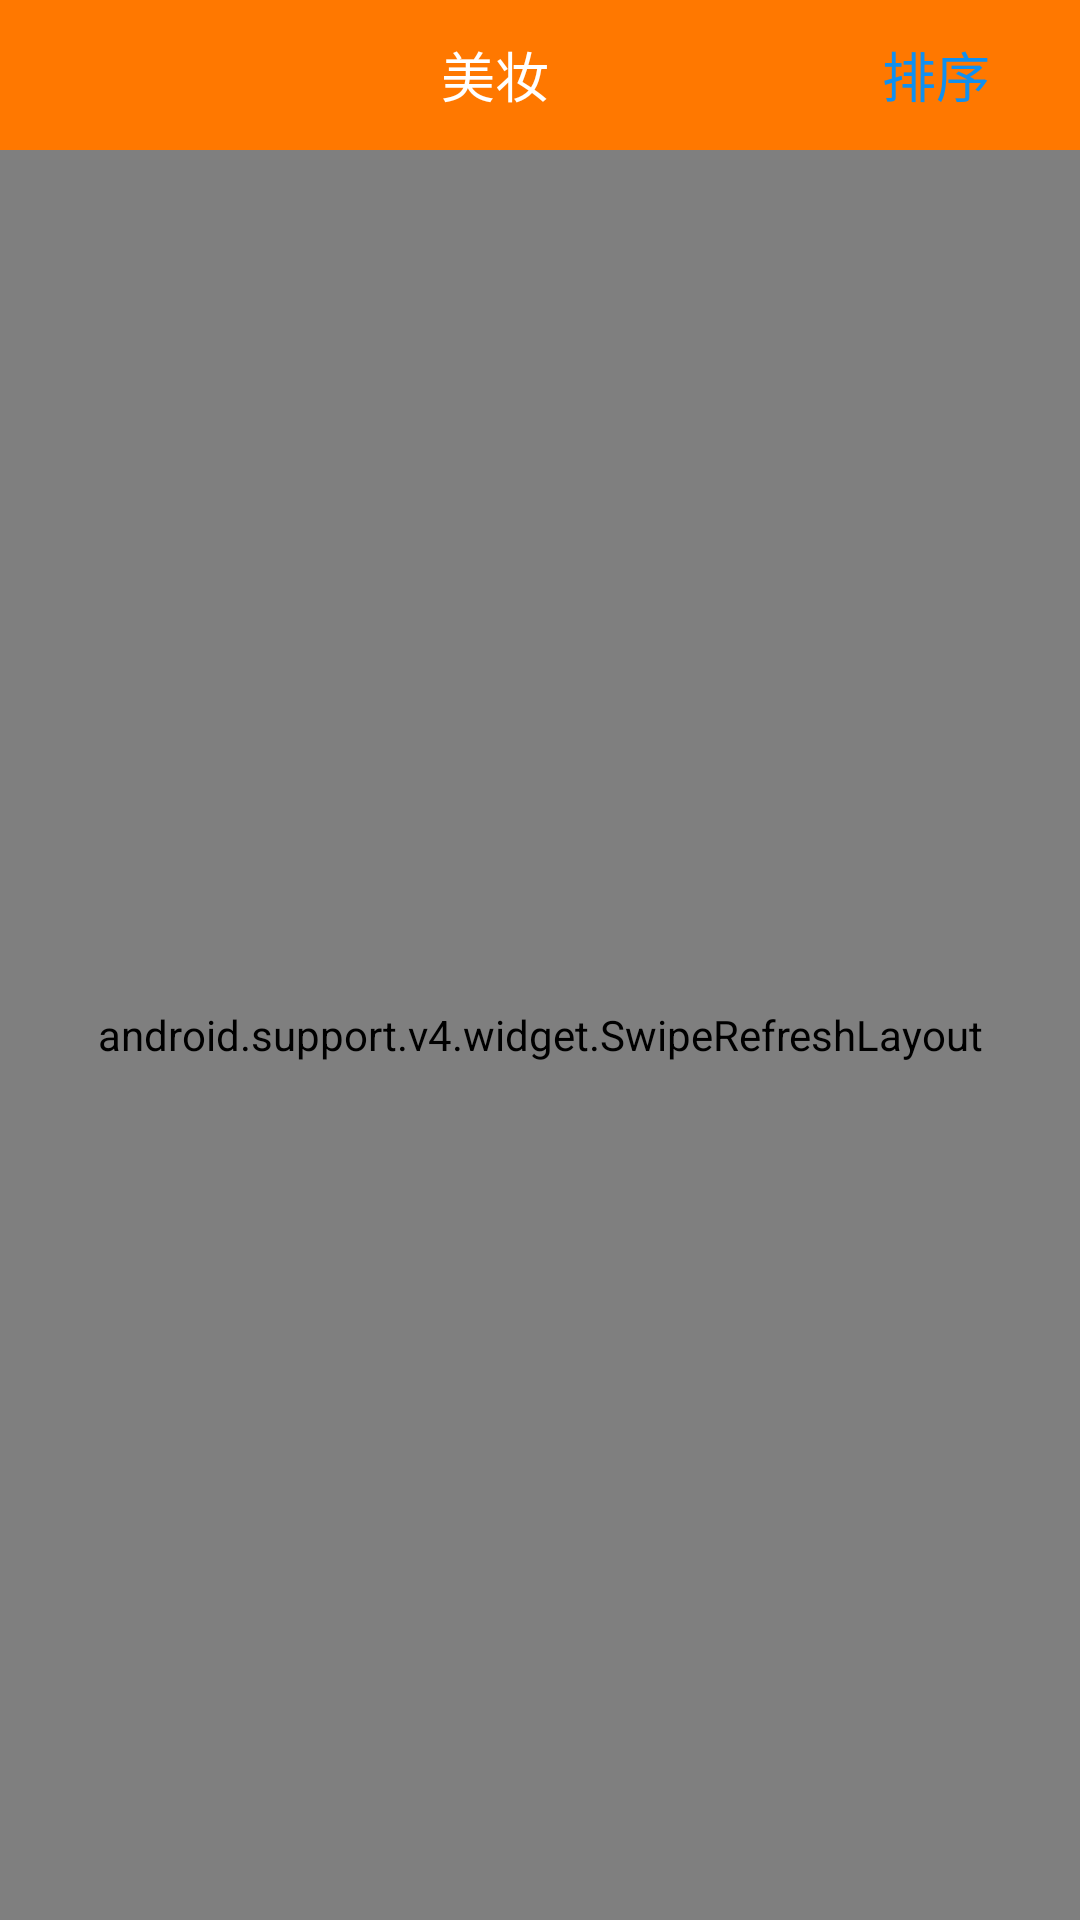

The Android layout XML behind this screen, and the referenced resources:
<!-- AndroidManifest.xml: application theme AppTheme -->
<!-- res/layout/activity_cat_list.xml -->
<?xml version="1.0" encoding="utf-8"?>
<LinearLayout xmlns:android="http://schemas.android.com/apk/res/android"
    android:layout_width="match_parent"
    android:layout_height="match_parent"
    android:orientation="vertical">


    <RelativeLayout
        android:layout_width="match_parent"
        android:layout_height="50dp"
        android:background="@color/main_orange">

        <ImageView
            android:id="@+id/ivCatBack"
            android:layout_width="wrap_content"
            android:layout_height="wrap_content"
            android:padding="10dp"
            android:scaleType="centerInside"
            android:src="@drawable/selector_back" />

        <LinearLayout
            android:id="@+id/catSelect"
            android:layout_width="wrap_content"
            android:layout_height="wrap_content"
            android:layout_centerInParent="true"
            android:gravity="center"
            android:paddingLeft="10dp"
            android:paddingRight="10dp">

            <TextView
                android:id="@+id/tvCatName"
                android:layout_width="wrap_content"
                android:layout_height="wrap_content"
                android:padding="5dp"
                android:text="美妆"
                android:textColor="@color/white"
                android:textSize="18sp" />

            <ImageView
                android:id="@+id/tvCatExpand"
                android:layout_width="30dp"
                android:layout_height="30dp"
                android:src="@drawable/arrow_down" />
        </LinearLayout>

        <TextView
            android:id="@+id/tvSortList"
            android:layout_width="wrap_content"
            android:layout_height="wrap_content"
            android:layout_alignParentRight="true"
            android:layout_centerVertical="true"
            android:paddingBottom="10dp"
            android:paddingLeft="40dp"
            android:paddingRight="30dp"
            android:paddingTop="10dp"
            android:text="排序"
            android:textColor="@drawable/selector_text"
            android:textSize="18sp" />

    </RelativeLayout>

    <android.support.v4.widget.SwipeRefreshLayout
        android:id="@+id/catListSrl"
        android:layout_width="match_parent"
        android:layout_height="match_parent"
        android:background="@color/windows_color"
        android:orientation="vertical">

        <android.support.v7.widget.RecyclerView
            android:id="@+id/catListRv"
            android:layout_width="match_parent"
            android:layout_height="match_parent" />
    </android.support.v4.widget.SwipeRefreshLayout>
</LinearLayout>
<!-- resources referenced by this layout -->
<resources>
  <color name="main_orange">#ff7800</color>
  <color name="white">#FFFFFF</color>
  <color name="windows_color">#F5F5F5</color>
  <!-- drawable selector_back (drawable) -->
  <?xml version="1.0" encoding="utf-8"?>
  <selector xmlns:android="http://schemas.android.com/apk/res/android">
  
      <item android:drawable="@drawable/back_press" android:state_pressed="true" />
      <item android:drawable="@drawable/back_nomal" />
  </selector>
  <!-- drawable selector_text (drawable) -->
  <?xml version="1.0" encoding="utf-8"?>
  <selector xmlns:android="http://schemas.android.com/apk/res/android">
      <item android:color="@color/black" android:state_pressed="true" />
      <item android:color="@color/light_blue" />
  </selector>
  <style name="AppTheme" parent="Theme.AppCompat.Light.NoActionBar">
          
          <item name="colorPrimary">@color/main_orange</item>
          <item name="colorPrimaryDark">@color/main_orange</item>
          <item name="colorAccent">@color/colorAccent</item>
      </style>
  <color name="black">#000000</color>
  <color name="light_blue">#0F90F1</color>
  <color name="colorAccent">@color/main_orange</color>
</resources>
